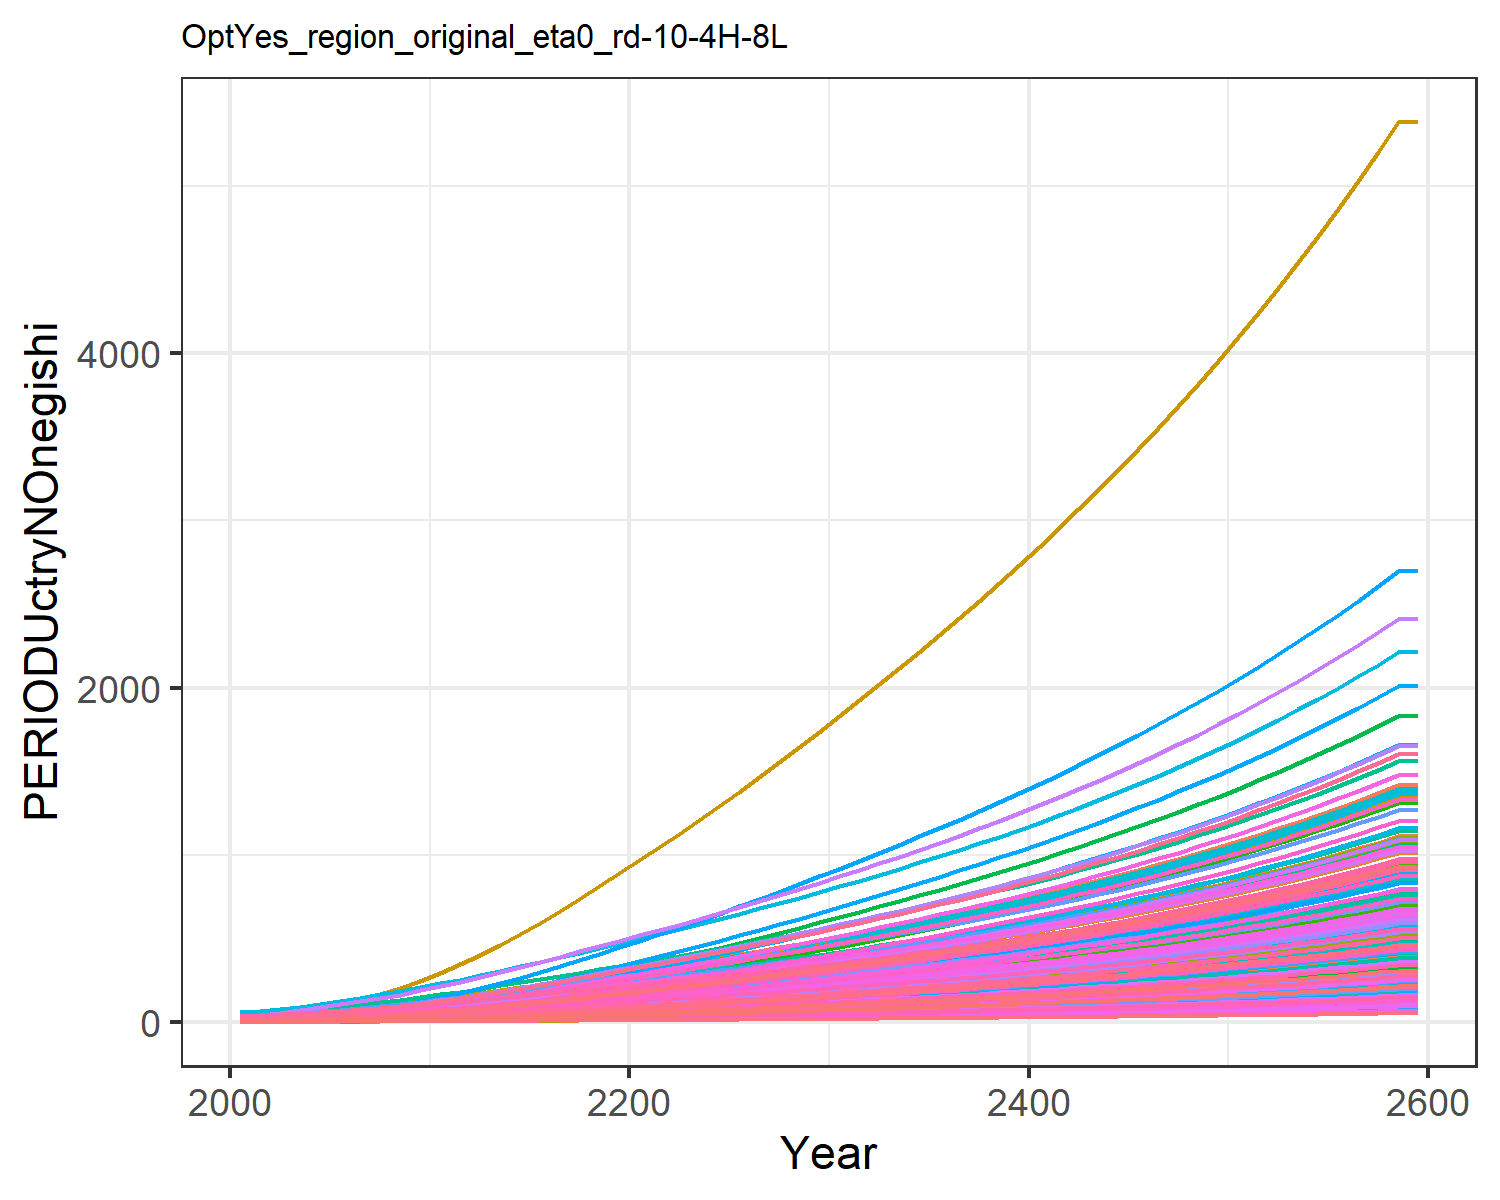

Source data for this figure (header and first rows):
1.4779953488069966, 2.517208959635046, 4.658700205252486, 18.647131702112237, 9.017911542375288, 3.7352867630556976, 26.278795257021066, 29.205905369486054, 5.9567858294261535, 1.1685771275940409, 26.807752779485952, 1.5165520198965892, 1.423573642723329, 1.9770088509658736, 6.938748996665168, 12.453028449161883, 13.049711835625262, 4.899778535177935, 6.382383554541085, 4.243659915124978, 3.8791243062739316, 6.994985393343635, 8.058218048748717, 20.452832535313608
1.62, 3.266, 5.578, 25.01, 12.15, 4.427, 31.2, 33.82, 7.203, 1.252, 31.01, 1.771, 1.632, 2.264, 8.436, 16.58, 17.74, 5.885, 7.746, 5.505, 5.005, 9.331, 10.8, 26.15
2.012, 4.857, 7.71, 33.53, 16.6, 6.028, 35.86, 39.49, 10.09, 1.429, 36.18, 2.312, 2.076, 3.061, 11.9, 22.11, 24.39, 8.164, 10.9, 7.294, 6.602, 12.64, 14.69, 42.01
2.443, 6.503, 10, 42.27, 21.4, 7.751, 41.74, 46.52, 13.2, 1.613, 42.6, 2.871, 2.535, 3.934, 15.63, 27.78, 31.56, 10.62, 14.29, 9.221, 8.326, 16.21, 18.89, 59.37
2.957, 8.484, 12.63, 51.8, 26.7, 9.73, 48.47, 54.67, 16.76, 1.834, 50.02, 3.544, 3.087, 4.972, 19.92, 33.96, 39.48, 13.43, 18.19, 11.35, 10.23, 20.15, 23.52, 80
3.559, 10.8, 15.67, 61.93, 32.52, 12.01, 55.84, 63.73, 20.87, 2.093, 58.28, 4.33, 3.732, 6.188, 24.86, 40.53, 48.16, 16.68, 22.69, 13.68, 12.32, 24.48, 28.59, 104.2
4.253, 13.39, 19.14, 72.66, 38.93, 14.63, 63.63, 73.47, 25.58, 2.383, 67.16, 5.213, 4.457, 7.59, 30.51, 47.49, 57.72, 20.4, 27.85, 16.25, 14.62, 29.24, 34.18, 132
5.053, 16.38, 23.03, 84.28, 45.93, 17.56, 71.76, 83.74, 30.85, 2.718, 76.52, 6.229, 5.293, 9.204, 36.85, 55.04, 68.16, 24.57, 33.61, 19.06, 17.14, 34.44, 40.29, 164.2
5.962, 19.81, 27.33, 96.99, 53.49, 20.79, 80.32, 94.47, 36.68, 3.103, 86.3, 7.398, 6.254, 11.04, 43.85, 63.29, 79.46, 29.18, 39.99, 22.09, 19.85, 40.07, 46.9, 200.7
7.022, 23.93, 31.82, 111.5, 61.67, 24.18, 88.85, 105, 42.78, 3.566, 95.95, 8.804, 7.411, 13.18, 51.18, 72.73, 91.67, 33.99, 46.66, 25.38, 22.79, 46.15, 54.04, 243.3
8.185, 28.54, 36.67, 127.4, 70.61, 27.82, 97.75, 116.2, 49.36, 4.084, 106.2, 10.37, 8.705, 15.54, 59.07, 83.03, 105, 39.18, 53.84, 28.97, 26, 52.8, 61.86, 290.2
9.56, 33.45, 41.79, 141.3, 79.28, 31.68, 106.3, 127.1, 56.31, 4.637, 116.1, 12.05, 10.09, 18.32, 67.42, 92.09, 118, 44.68, 61.43, 32.46, 29.11, 59.26, 69.46, 345.6
10.93, 38.67, 47.78, 158.7, 89.86, 36.18, 117.2, 140.8, 64.44, 5.225, 128.6, 13.84, 11.56, 21.1, 77.18, 103.4, 133.9, 51.09, 70.3, 36.72, 32.92, 67.14, 78.73, 400.9
12.41, 44.25, 53.97, 176.2, 100.6, 40.83, 127.8, 154.3, 72.85, 5.855, 140.9, 15.75, 13.14, 24.1, 87.26, 114.8, 150, 57.71, 79.46, 41.06, 36.78, 75.17, 88.17, 460.7
13.99, 50.16, 60.37, 193.9, 111.6, 45.65, 138.3, 167.8, 81.55, 6.523, 153.2, 17.78, 14.81, 27.3, 97.7, 126.2, 166.5, 64.57, 88.94, 45.5, 40.73, 83.37, 97.82, 524.5
15.65, 56.38, 66.99, 211.8, 122.9, 50.62, 148.7, 181.3, 90.54, 7.226, 165.5, 19.91, 16.57, 30.67, 108.5, 137.9, 183.4, 71.66, 98.73, 50.04, 44.78, 91.77, 107.7, 591.8
17.39, 62.85, 73.8, 230.1, 134.4, 55.74, 159.3, 194.9, 99.79, 7.96, 178, 22.13, 18.41, 34.2, 119.6, 149.8, 200.6, 78.95, 108.8, 54.69, 48.92, 100.4, 117.8, 662.3
19.2, 69.57, 80.78, 248.6, 146.2, 60.99, 169.9, 208.7, 109.3, 8.721, 190.6, 24.44, 20.32, 37.87, 131, 161.9, 218.3, 86.44, 119.2, 59.44, 53.15, 109.1, 128.1, 735.4
21.07, 76.48, 87.94, 267.4, 158.2, 66.37, 180.6, 222.6, 119, 9.507, 203.3, 26.82, 22.29, 41.65, 142.6, 174.1, 236.3, 94.1, 129.8, 64.28, 57.46, 118.1, 138.7, 811
22.99, 83.58, 95.24, 286.6, 170.4, 71.87, 191.4, 236.7, 129, 10.31, 216.2, 29.26, 24.31, 45.54, 154.6, 186.6, 254.6, 101.9, 140.6, 69.21, 61.84, 127.2, 149.4, 888.7
24.9, 90.62, 102.6, 305.3, 182.4, 77.4, 202.3, 250.9, 139, 11.11, 229.1, 31.68, 26.32, 49.41, 166.6, 198.8, 272.7, 109.8, 151.5, 74.07, 66.17, 136.2, 160, 966.1
26.81, 97.63, 110, 323.8, 194.4, 82.99, 213.3, 265.3, 149.1, 11.91, 242.2, 34.1, 28.32, 53.28, 178.7, 210.8, 290.6, 117.8, 162.5, 78.91, 70.48, 145.1, 170.5, 1044
28.79, 104.6, 117.6, 342.9, 206.8, 88.7, 224.5, 279.9, 159.4, 12.71, 255.6, 36.5, 30.31, 57.29, 191.1, 223.3, 309.2, 125.9, 173.7, 83.91, 74.93, 154.4, 181.4, 1124
30.82, 111.8, 125.3, 362.6, 219.5, 94.51, 235.8, 294.7, 169.9, 13.54, 269.1, 39, 32.39, 61.4, 203.7, 236.1, 328.2, 134.2, 185.2, 89.03, 79.49, 163.8, 192.5, 1206
32.9, 119.3, 133.2, 382.7, 232.4, 100.4, 247.2, 309.8, 180.6, 14.39, 282.9, 41.57, 34.52, 65.59, 216.5, 249.2, 347.6, 142.6, 196.8, 94.25, 84.13, 173.5, 203.9, 1290
35.07, 127, 141.2, 403.8, 246, 106.5, 259.2, 325.5, 191.6, 15.28, 297.2, 44.24, 36.74, 69.99, 229.7, 262.9, 367.9, 151.3, 208.8, 99.7, 88.99, 183.5, 215.8, 1378
37.26, 134.8, 149.4, 425, 259.6, 112.7, 271.3, 341.4, 202.7, 16.17, 311.7, 46.94, 38.99, 74.41, 243, 276.7, 388.3, 160.1, 220.9, 105.2, 93.88, 193.7, 227.7, 1467
39.46, 142.7, 157.6, 446.4, 273.3, 118.9, 283.4, 357.4, 214, 17.08, 326.3, 49.67, 41.26, 78.85, 256.5, 290.7, 408.9, 168.9, 233.1, 110.7, 98.81, 203.9, 239.8, 1556
41.68, 150.6, 166, 467.9, 287.2, 125.2, 295.7, 373.7, 225.3, 18, 341.1, 52.43, 43.56, 83.33, 270.1, 304.7, 429.8, 177.9, 245.5, 116.3, 103.8, 214.3, 252, 1646
43.93, 158.7, 174.4, 489.8, 301.2, 131.5, 308.2, 390.1, 236.8, 18.92, 356.2, 55.22, 45.89, 87.85, 283.9, 319, 450.8, 186.9, 258, 122, 108.9, 224.7, 264.3, 1736
46.23, 166.9, 183.1, 512.3, 315.8, 138.1, 321.1, 407.3, 248.7, 19.88, 371.8, 58.09, 48.28, 92.48, 298.2, 333.7, 472.6, 196.3, 271, 127.9, 114.1, 235.6, 277.1, 1830
48.58, 175.3, 192, 535.5, 330.7, 144.8, 334.5, 425, 260.9, 20.86, 388, 61.02, 50.73, 97.21, 312.8, 348.8, 495.1, 205.9, 284.2, 133.9, 119.5, 246.7, 290.2, 1925
50.94, 183.8, 201, 558.8, 345.8, 151.6, 347.9, 442.8, 273.1, 21.84, 404.2, 63.96, 53.19, 102, 327.5, 364, 517.6, 215.5, 297.6, 140, 124.9, 257.9, 303.4, 2020
53.33, 192.4, 210.1, 582.4, 361, 158.5, 361.5, 460.9, 285.5, 22.83, 420.7, 66.94, 55.67, 106.8, 342.4, 379.4, 540.4, 225.3, 311.1, 146.1, 130.3, 269.2, 316.7, 2117
55.75, 201, 219.3, 606.4, 376.4, 165.4, 375.4, 479.3, 298.1, 23.83, 437.5, 69.95, 58.19, 111.6, 357.5, 395.1, 563.6, 235.2, 324.8, 152.3, 135.9, 280.7, 330.3, 2215
58.21, 209.8, 228.7, 630.9, 392.2, 172.5, 389.5, 498.1, 310.9, 24.85, 454.6, 73, 60.74, 116.6, 372.8, 411.1, 587.2, 245.3, 338.8, 158.7, 141.5, 292.4, 344.1, 2314
60.71, 218.7, 238.2, 655.9, 408.2, 179.8, 403.9, 517.3, 324, 25.89, 472.1, 76.11, 63.34, 121.6, 388.5, 427.4, 611.3, 255.6, 353, 165.2, 147.3, 304.4, 358.2, 2415
63.25, 227.7, 248, 681.5, 424.6, 187.1, 418.7, 536.9, 337.3, 26.95, 490, 79.27, 65.99, 126.7, 404.5, 444.1, 635.9, 266.1, 367.5, 171.8, 153.2, 316.6, 372.6, 2518
65.85, 237, 258, 707.7, 441.4, 194.7, 433.8, 557.1, 350.9, 28.03, 508.4, 82.49, 68.69, 131.9, 420.8, 461.2, 661, 276.9, 382.3, 178.6, 159.2, 329.1, 387.3, 2623
68.49, 246.4, 268.1, 734.5, 458.6, 202.4, 449.4, 577.8, 364.9, 29.13, 527.3, 85.78, 71.45, 137.2, 437.5, 478.7, 686.8, 287.8, 397.5, 185.5, 165.4, 341.9, 402.4, 2731
71.2, 256, 278.6, 762, 476.2, 210.3, 465.3, 599.1, 379.1, 30.25, 546.7, 89.14, 74.26, 142.6, 454.6, 496.7, 713.2, 299.1, 413, 192.6, 171.7, 355, 417.9, 2840
73.97, 265.8, 289.2, 790.3, 494.2, 218.3, 481.6, 620.9, 393.7, 31.4, 566.6, 92.57, 77.14, 148.1, 472.1, 515.1, 740.2, 310.6, 429, 199.9, 178.2, 368.4, 433.7, 2952
76.8, 275.8, 300.2, 819.2, 512.7, 226.6, 498.4, 643.3, 408.7, 32.57, 587, 96.07, 80.08, 153.8, 490.1, 534, 768, 322.4, 445.3, 207.3, 184.9, 382.2, 450, 3067
79.7, 286, 311.4, 848.9, 531.7, 235.1, 515.6, 666.4, 424.1, 33.77, 608, 99.66, 83.1, 159.6, 508.5, 553.4, 796.5, 334.5, 462, 215, 191.7, 396.3, 466.7, 3184
82.67, 296.5, 322.9, 879.5, 551.2, 243.8, 533.3, 690.2, 439.8, 35.01, 629.7, 103.3, 86.18, 165.5, 527.4, 573.4, 825.8, 346.9, 479.2, 222.9, 198.7, 410.8, 483.8, 3304
85.71, 307.2, 334.8, 910.9, 571.3, 252.8, 551.6, 714.6, 456, 36.27, 652, 107.1, 89.35, 171.6, 546.9, 593.9, 855.9, 359.7, 496.8, 231, 205.9, 425.7, 501.4, 3427
88.84, 318.2, 346.9, 943.2, 591.9, 262, 570.3, 739.8, 472.7, 37.57, 674.9, 111, 92.6, 177.8, 566.8, 615.1, 886.9, 372.8, 514.9, 239.3, 213.3, 441.1, 519.6, 3554
92.04, 329.5, 359.4, 976.4, 613.2, 271.5, 589.6, 765.7, 489.8, 38.9, 698.5, 114.9, 95.94, 184.2, 587.3, 636.8, 918.7, 386.2, 533.6, 247.9, 221, 456.9, 538.2, 3684
95.34, 341.1, 372.3, 1011, 635, 281.2, 609.4, 792.4, 507.4, 40.27, 722.8, 119, 99.36, 190.8, 608.5, 659.2, 951.5, 400.1, 552.7, 256.7, 228.8, 473.1, 557.4, 3817
98.72, 353, 385.5, 1046, 657.5, 291.2, 629.8, 819.9, 525.5, 41.67, 747.9, 123.2, 102.9, 197.5, 630.2, 682.2, 985.3, 414.4, 572.5, 265.8, 236.9, 489.9, 577.1, 3954
102.2, 365.2, 399.1, 1082, 680.7, 301.5, 650.8, 848.2, 544.1, 43.12, 773.7, 127.5, 106.5, 204.4, 652.5, 705.9, 1020, 429.1, 592.8, 275.2, 245.2, 507.1, 597.5, 4095
105.8, 377.7, 413.1, 1120, 704.5, 312.2, 672.4, 877.4, 563.3, 44.6, 800.3, 131.9, 110.2, 211.5, 675.6, 730.4, 1056, 444.2, 613.7, 284.8, 253.8, 524.8, 618.5, 4240
109.5, 390.6, 427.5, 1158, 729.1, 323.1, 694.7, 907.6, 583.1, 46.13, 827.8, 136.4, 114.1, 218.9, 699.3, 755.5, 1093, 459.8, 635.2, 294.7, 262.7, 543.1, 640.1, 4389
113.3, 403.8, 442.4, 1198, 754.4, 334.4, 717.7, 938.6, 603.5, 47.71, 856.1, 141.1, 118, 226.4, 723.7, 781.5, 1131, 475.8, 657.4, 305, 271.8, 561.9, 662.3, 4542
117.2, 417.5, 457.7, 1239, 780.6, 346, 741.3, 970.7, 624.5, 49.33, 885.3, 145.9, 122.1, 234.1, 748.9, 808.3, 1170, 492.4, 680.3, 315.5, 281.2, 581.4, 685.3, 4700
121.2, 431.5, 473.5, 1281, 807.5, 358, 765.7, 1004, 646.1, 50.99, 915.4, 150.9, 126.3, 242.1, 774.9, 835.9, 1210, 509.4, 703.8, 326.4, 290.9, 601.4, 709, 4863
125.3, 445.9, 489.7, 1324, 835.3, 370.3, 790.8, 1038, 668.5, 52.71, 946.5, 156, 130.6, 250.3, 801.7, 864.4, 1252, 527, 728.2, 337.6, 300.9, 622.1, 733.4, 5031
129.6, 460.8, 506.5, 1369, 864, 383.1, 816.6, 1073, 691.5, 54.49, 978.5, 161.2, 135, 258.8, 829.3, 893.8, 1295, 545.2, 753.2, 349.2, 311.2, 643.4, 758.6, 5204
134, 476.1, 523.8, 1416, 893.6, 396.2, 843.3, 1109, 715.3, 56.31, 1012, 166.6, 139.6, 267.5, 857.8, 924.1, 1340, 563.9, 779.1, 361.2, 321.8, 665.4, 784.6, 5382
134, 476.1, 523.8, 1416, 893.6, 396.2, 843.3, 1109, 715.3, 56.31, 1012, 166.6, 139.6, 267.5, 857.8, 924.1, 1340, 563.9, 779.1, 361.2, 321.8, 665.4, 784.6, 5382
